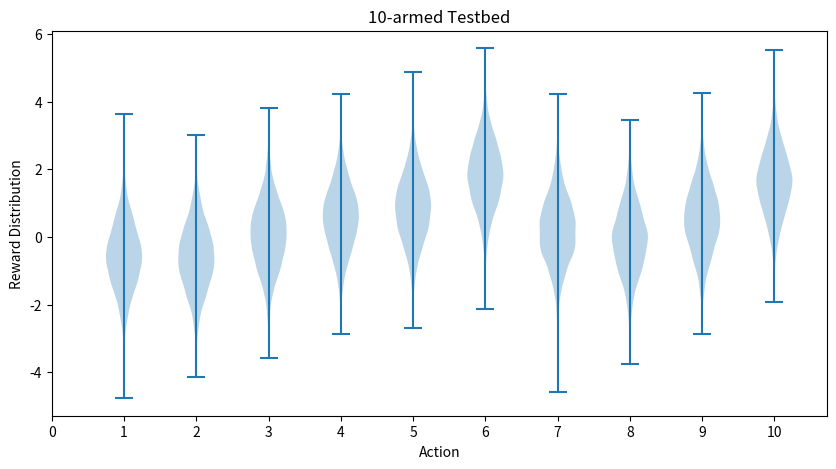

This chart was generated by the following Python code: (Note: this script raises an exception after producing the figure.)
# created 1-Nov-2022
# Book: Reinforcement Learning - an introduction
# by Richard Sutton - 2nd edition
# chapter 02 - section 2.3
# implementing 10-armed bandit testbed

import numpy as np
from matplotlib import pyplot as plt


def fig_2_1(k=10):
    bandits = np.random.randn(k)
    rewards = [np.random.normal(q_start, 1, 10000) for q_start in bandits]
    fig, ax = plt.subplots(1, 1, figsize=(10, 5))
    ax.violinplot(rewards)
    ax.set_title("10-armed Testbed")
    ax.set_xlabel("Action")
    ax.set_xticks(range(0, 11, 1))
    ax.set_ylabel("Reward Distribution")
    # plt.show()
    plt.savefig('images/fig_2_1.png')

def main(k):
    fig_2_1(k)


if __name__ == '__main__':
    num_bandits = 10
    main(num_bandits)
